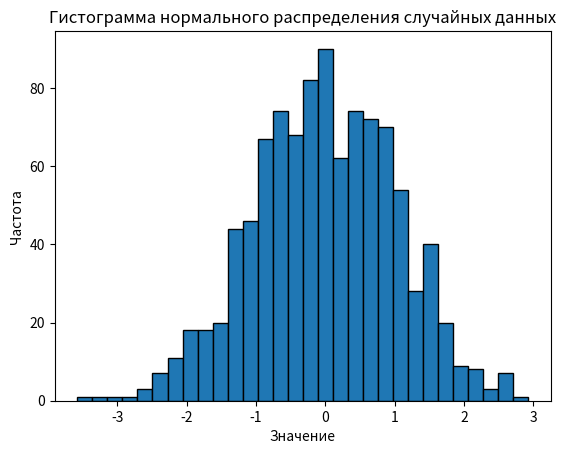

Recreate this plot in Python.

# 2. Построй диаграмму рассеяния для двух наборов случайных данных, сгенерированных с помощью
# функции `numpy.random.rand`.
# import numpy as np
# random_array = np.random.rand(5)  # массив из 5 случайных чисел
# print(random_array)
# 3. Необходимо спарсить цены на диваны с сайта divan.ru в csv файл,
# обработать данные, найти среднюю цену и вывести ее, а также сделать
# гистограмму цен на диваны

import matplotlib.pyplot as plt
import numpy as np

mean = 0
std_dev = 1
num_samples = 1000

data = np.random.normal(mean, std_dev, num_samples)

plt.hist(data, bins=30, edgecolor='black')

plt.title('Гистограмма нормального распределения случайных данных')
plt.xlabel('Значение')
plt.ylabel('Частота')

plt.show()
